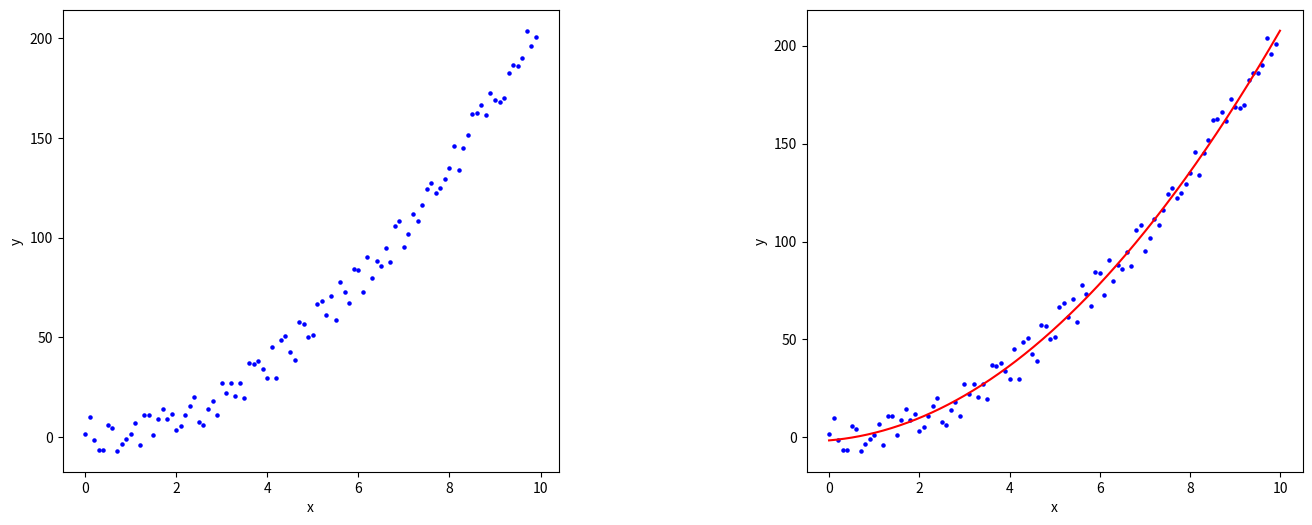

The script that saved this image:
import numpy as np
import matplotlib.pyplot as plt

def pol2(x, a, b, c):
    return a*x**2 + b*x + c


def generate_data():
    rand = np.random.rand(100)
    rand = (2 * rand - 1) * 10
    x = np.arange(0, 10, 0.1)
    y = pol2(x, 2, 1, 0.1) + rand
    return x, y


def plot(params):
    fig, (ax1, ax2) = plt.subplots(ncols=2, figsize=(16, 6))
    fig.subplots_adjust(wspace=0.5, hspace=0.2)

    ax1.scatter(x, y, color='blue', s=5)
    ax1.set_xlabel('x')
    ax1.set_ylabel('y')

    x1 = np.arange(0, 10, 0.01)
    func = pol2(x1, params[0], params[1], params[2])
    ax2.plot(x1, func, color='red')
    ax2.scatter(x, y, color='blue', s=5)
    ax2.set_xlabel('x')
    ax2.set_ylabel('y')

    plt.savefig('poly.jpg')
    plt.show()


if __name__ == '__main__':
    x, y = generate_data()
    params = np.polyfit(x, y, 2)
    plot(params)


